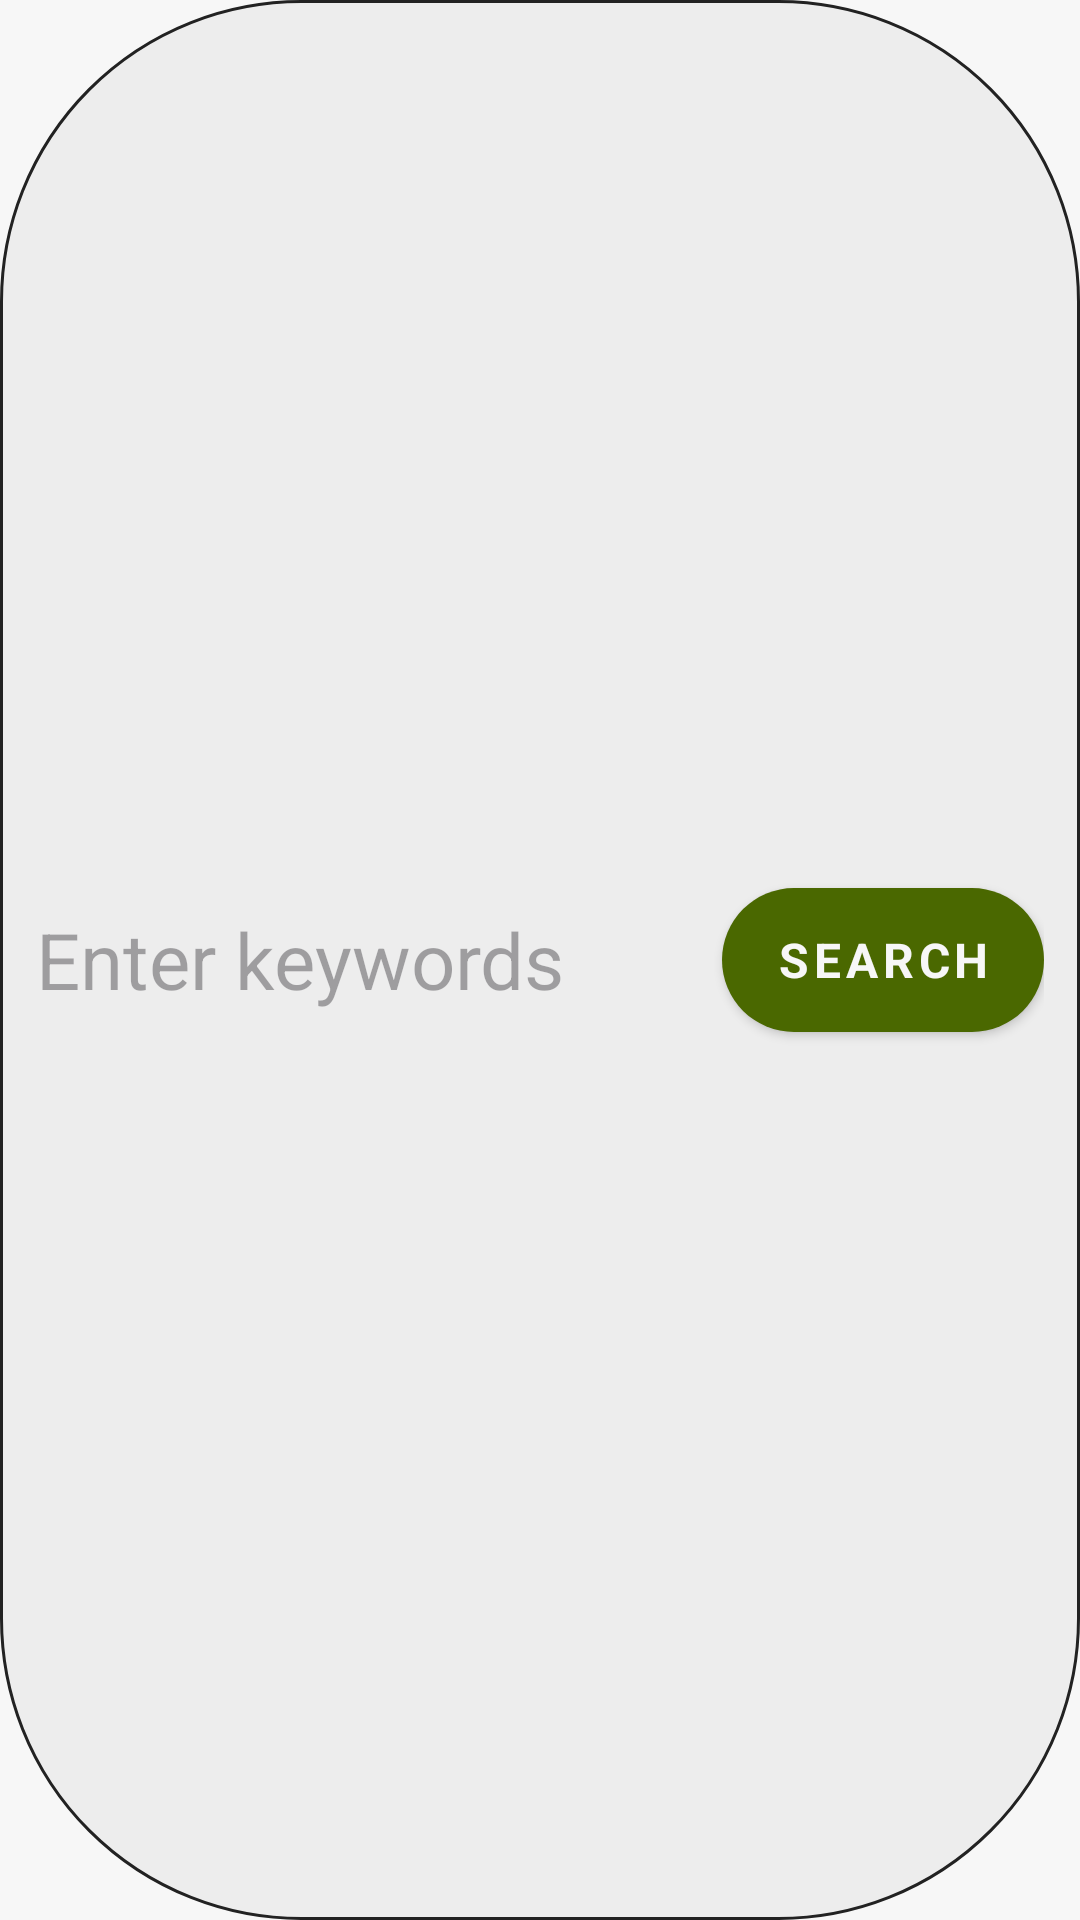

Write the Android layout XML for this screen, with the resource values it uses.
<!-- AndroidManifest.xml: application theme Theme.MealClue -->
<!-- res/layout/component_search_bar.xml -->
<?xml version="1.0" encoding="utf-8"?>
<LinearLayout xmlns:android="http://schemas.android.com/apk/res/android"
    android:orientation="horizontal"
    android:background="@drawable/input_text"
    android:layout_width="match_parent"
    android:layout_height="wrap_content"
    android:padding="@dimen/space_medium"
    android:gravity="center_vertical"
    >
    
    <EditText
        android:id="@+id/inpKeywords"
        android:layout_width="0dp"
        android:layout_height="match_parent"
        android:layout_weight="1"
        android:background="@null"
        android:hint="@string/enter_keywords"
        android:inputType="text"
        android:textColor="@color/colorContrast"
        android:textSize="@dimen/text_x_large" />

    
    <Button
        android:layout_width="wrap_content"
        android:layout_height="wrap_content"
        android:paddingTop="@dimen/space_small"
        android:paddingBottom="@dimen/space_small"
        android:paddingStart="@dimen/button_padding"
        android:paddingEnd="@dimen/button_padding"
        android:id="@+id/btnSearch"
        style="@style/ButtonPrimary"
        android:text="@string/search"
        />
</LinearLayout>
<!-- resources referenced by this layout -->
<resources>
  <color name="colorContrast">#222222</color>
  <dimen name="button_padding">18dp</dimen>
  <dimen name="space_medium">12dp</dimen>
  <dimen name="space_small">8dp</dimen>
  <dimen name="text_x_large">26sp</dimen>
  <!-- drawable input_text (drawable) -->
  <?xml version="1.0" encoding="utf-8"?>
  <shape xmlns:android="http://schemas.android.com/apk/res/android">
      <solid android:color="@color/colorBaseField"/>
      <corners android:radius="@dimen/button_radius"/>
      <stroke android:color="@color/colorContrast"
          android:width="1dp" />
  
  </shape>
  <string name="enter_keywords">Enter keywords</string>
  <string name="search">Search</string>
  <style name="ButtonPrimary" parent="Button">
          <item name="android:background">@drawable/button_primary</item>
          <item name="android:textColor">@color/colorBase</item>
          <item name="android:drawableTint">@color/colorBase</item>
      </style>
  <style name="Theme.MealClue" parent="Base.Theme.MealClue" />
  <color name="colorBaseField">#EDEDED</color>
  <dimen name="button_radius">100dp</dimen>
  <style name="Button">
          <item name="android:layout_width">match_parent</item>
          <item name="android:layout_height">wrap_content</item>
          <item name="android:gravity">center</item>
          <item name="android:textColor">@color/colorContrast</item>
          <item name="android:drawableTint">@color/colorContrast</item>
          <item name="android:textAllCaps">true</item>
          <item name="android:letterSpacing">0.1</item>
          <item name="android:textSize">@dimen/button_text_size</item>
          <item name="android:textStyle">bold</item>
          <item name="android:textAlignment">center</item>
          <item name="android:paddingTop">@dimen/button_padding</item>
          <item name="android:paddingBottom">@dimen/button_padding</item>
  
      </style>
  <!-- drawable button_primary (drawable) -->
  <?xml version="1.0" encoding="utf-8"?>
  <shape xmlns:android="http://schemas.android.com/apk/res/android" android:shape="rectangle">
      <solid android:color="@color/colorPrimary"/>
      <corners android:radius="@dimen/button_radius"/>
  </shape>
  <color name="colorBase">#F7F7F7</color>
  <style name="Base.Theme.MealClue" parent="Theme.Material3.DayNight.NoActionBar">
          
          <item name="colorPrimary">@color/colorPrimary</item>
          <item name="colorOnPrimary">@color/colorBase</item>
          <item name="colorSecondary">@color/colorSecondary</item>
          <item name="colorOnSecondary">@color/colorContrast</item>
          <item name="android:background">@color/colorBase</item>
          <item name="colorOnBackground">@color/colorContrast</item>
          <item name="android:textColor">@color/colorContrast</item>
          <item name="fontFamily">@font/lexend_regular</item>
          <item name="android:textSize">@dimen/text_medium</item>
          <item name="materialButtonStyle">@style/Button</item>
      </style>
  <dimen name="button_text_size">16sp</dimen>
  <color name="colorPrimary">#4A6800</color>
  <color name="colorSecondary">#C9A000</color>
  <dimen name="text_medium">18sp</dimen>
</resources>
